Labelled photos from "olive_leaves", an image-classification folder in HCDLCombinedCA/olive-leaves-disease-detection. The possible labels are: healthy, aculus olearius, olive peacock spot.

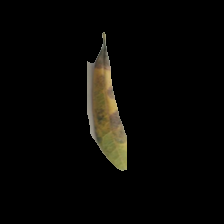
Label: olive peacock spot

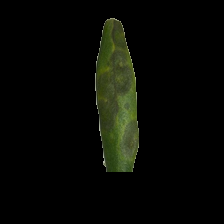
Label: olive peacock spot

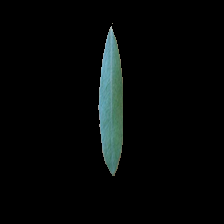
Label: healthy

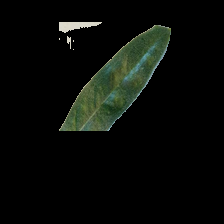
Label: aculus olearius

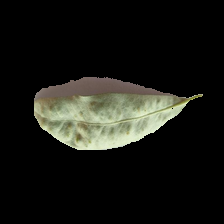
Label: aculus olearius

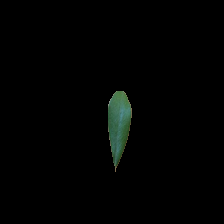
Label: healthy
